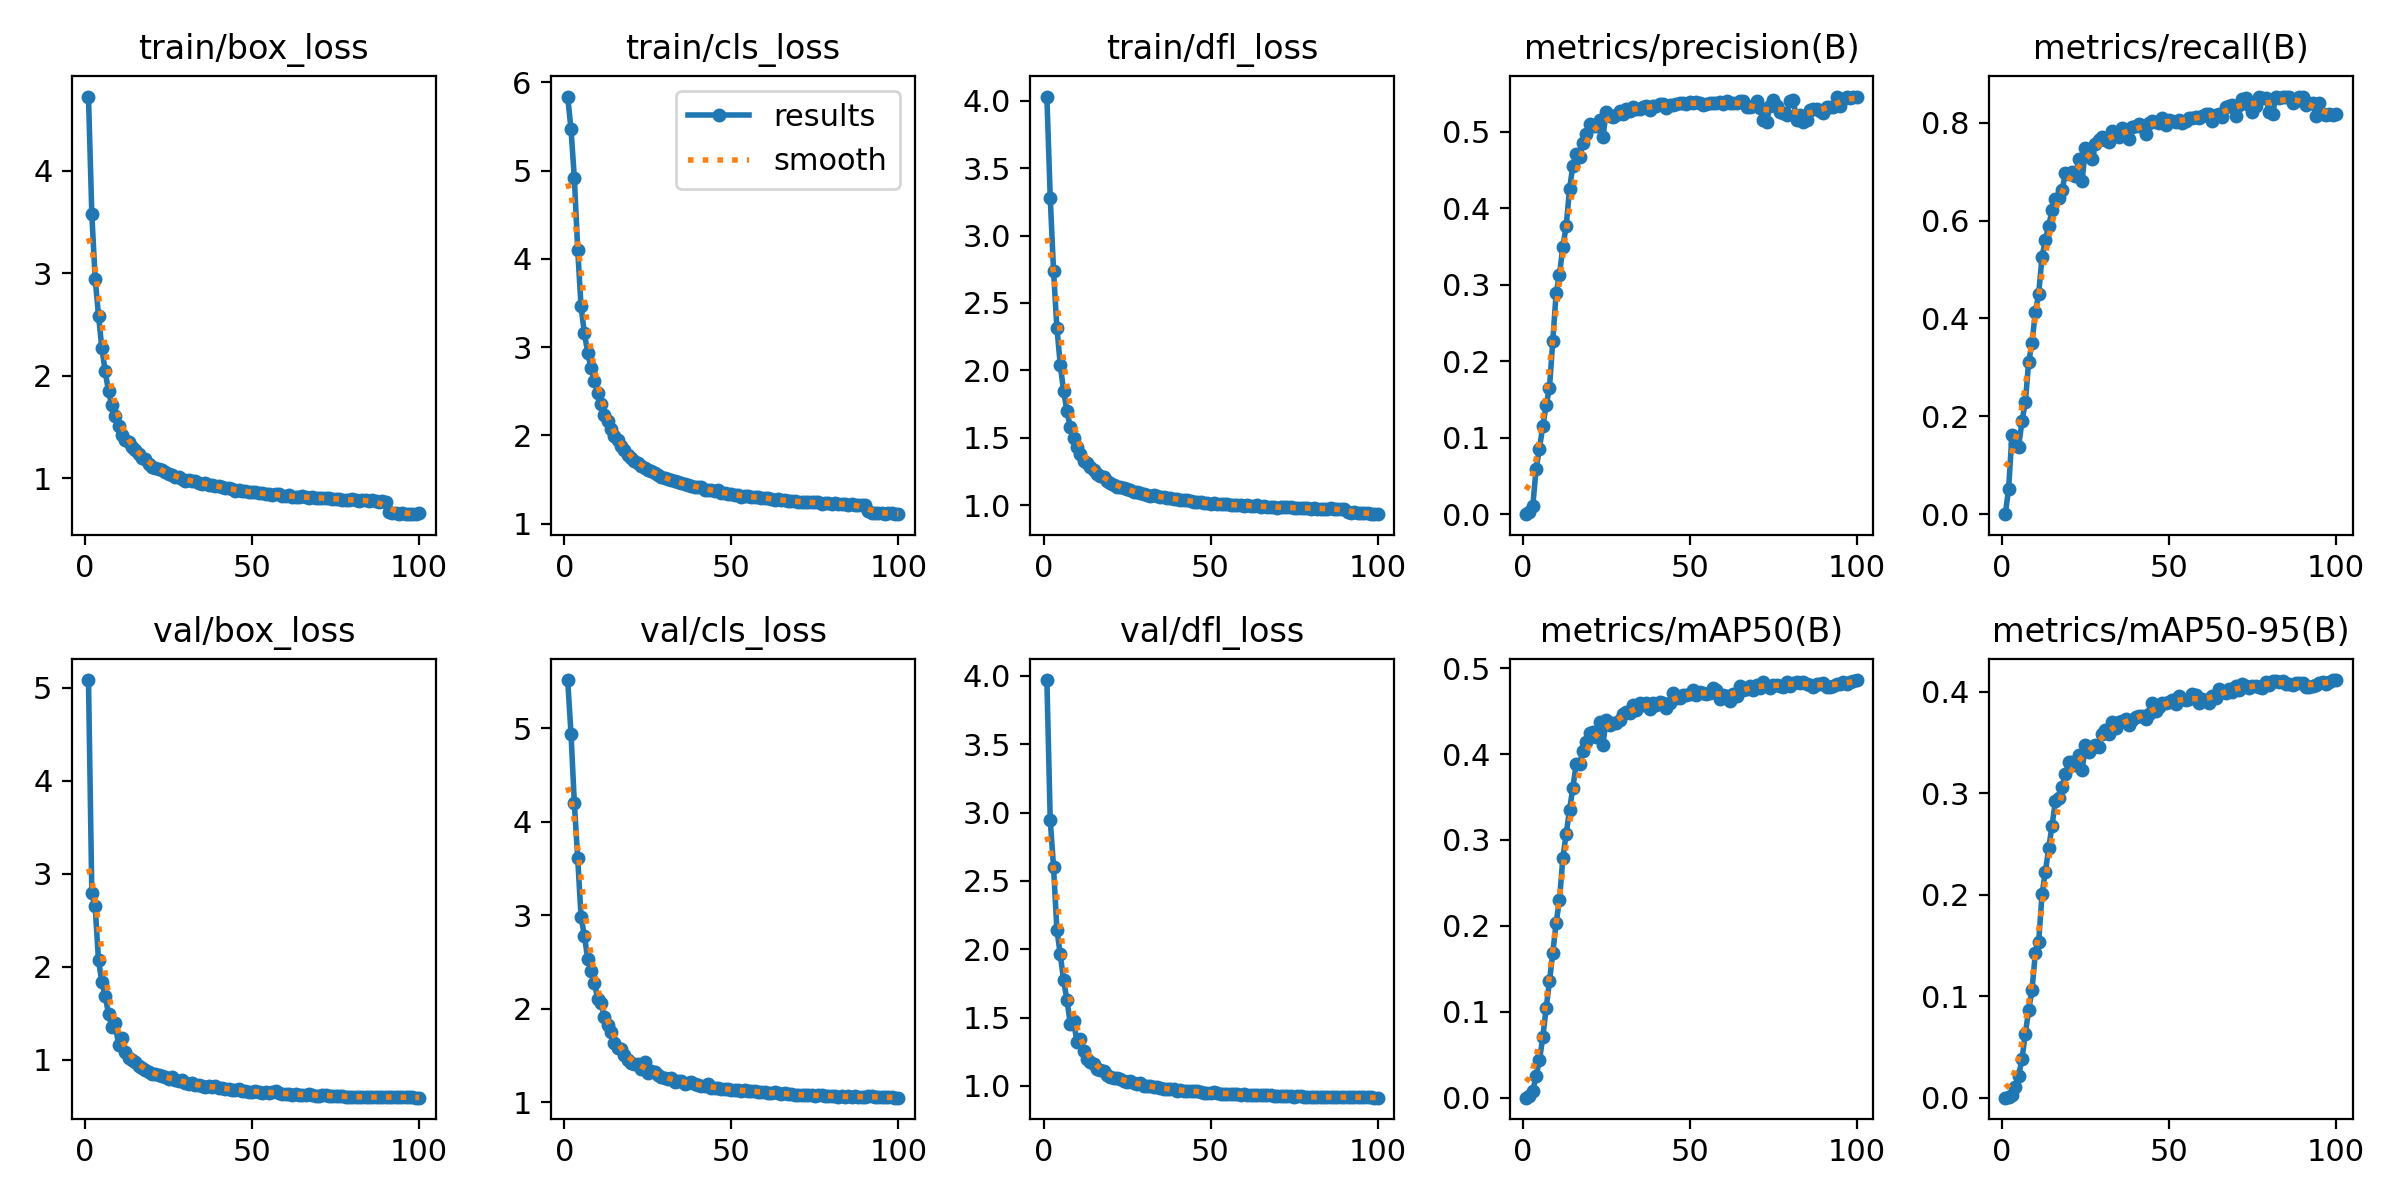

The data file committed next to this chart (first rows):
epoch, time, train/box_loss, train/cls_loss, train/dfl_loss, metrics/precision(B), metrics/recall(B), metrics/mAP50(B), metrics/mAP50-95(B), val/box_loss, val/cls_loss, val/dfl_loss, lr/pg0, lr/pg1, lr/pg2
1, 22.04, 4.725, 5.84, 4.031, 0, 0, 0, 0, 5.084, 5.516, 3.97, 6.265e-05, 6.265e-05, 6.265e-05
2, 43.12, 3.577, 5.469, 3.282, 0.00285, 0.05219, 0.00177, 0.00052, 2.789, 4.941, 2.947, 0.0001244, 0.0001244, 0.0001244
3, 64.22, 2.949, 4.914, 2.736, 0.01027, 0.1626, 0.00746, 0.00237, 2.65, 4.196, 2.6, 0.0001849, 0.0001849, 0.0001849
4, 85.45, 2.588, 4.104, 2.316, 0.05903, 0.1431, 0.02544, 0.01088, 2.071, 3.614, 2.142, 0.0001834, 0.0001834, 0.0001834
5, 106.6, 2.272, 3.463, 2.042, 0.08575, 0.1383, 0.0435, 0.0218, 1.837, 2.983, 1.963, 0.0001815, 0.0001815, 0.0001815
6, 127.7, 2.043, 3.158, 1.847, 0.1149, 0.19, 0.07008, 0.03784, 1.687, 2.783, 1.773, 0.0001796, 0.0001796, 0.0001796
7, 148.9, 1.847, 2.936, 1.699, 0.1422, 0.2286, 0.104, 0.06307, 1.493, 2.533, 1.63, 0.0001778, 0.0001778, 0.0001778
8, 170.1, 1.711, 2.76, 1.579, 0.1648, 0.3112, 0.1354, 0.08613, 1.356, 2.4, 1.455, 0.0001759, 0.0001759, 0.0001759
9, 191.2, 1.603, 2.616, 1.5, 0.2267, 0.3493, 0.1688, 0.1061, 1.398, 2.281, 1.477, 0.000174, 0.000174, 0.000174
10, 212.4, 1.511, 2.483, 1.431, 0.2891, 0.4135, 0.2037, 0.1421, 1.155, 2.105, 1.318, 0.0001722, 0.0001722, 0.0001722
11, 233.6, 1.424, 2.358, 1.376, 0.3125, 0.4503, 0.2299, 0.1535, 1.233, 2.06, 1.34, 0.0001703, 0.0001703, 0.0001703
12, 254.7, 1.37, 2.234, 1.331, 0.3497, 0.5262, 0.2787, 0.2004, 1.083, 1.91, 1.258, 0.0001684, 0.0001684, 0.0001684
13, 276, 1.355, 2.166, 1.31, 0.376, 0.5606, 0.3072, 0.2225, 1.025, 1.83, 1.198, 0.0001665, 0.0001665, 0.0001665
14, 297.1, 1.307, 2.075, 1.282, 0.4249, 0.5887, 0.3347, 0.2457, 0.9955, 1.747, 1.175, 0.0001647, 0.0001647, 0.0001647
15, 318.2, 1.277, 1.997, 1.258, 0.455, 0.6223, 0.3609, 0.2679, 0.9746, 1.637, 1.158, 0.0001628, 0.0001628, 0.0001628
16, 339.3, 1.232, 1.941, 1.233, 0.4713, 0.6447, 0.3881, 0.292, 0.9367, 1.577, 1.126, 0.0001609, 0.0001609, 0.0001609
17, 360.4, 1.199, 1.875, 1.218, 0.4667, 0.6455, 0.3887, 0.2949, 0.9074, 1.565, 1.114, 0.0001591, 0.0001591, 0.0001591
18, 381.5, 1.19, 1.836, 1.206, 0.4847, 0.6619, 0.4033, 0.3059, 0.8905, 1.503, 1.107, 0.0001572, 0.0001572, 0.0001572
19, 402.6, 1.142, 1.776, 1.182, 0.4964, 0.6972, 0.4137, 0.3185, 0.8737, 1.453, 1.081, 0.0001553, 0.0001553, 0.0001553
20, 423.6, 1.114, 1.747, 1.167, 0.5103, 0.6958, 0.4251, 0.3306, 0.8433, 1.423, 1.064, 0.0001534, 0.0001534, 0.0001534
21, 444.7, 1.104, 1.705, 1.151, 0.5075, 0.6987, 0.4259, 0.331, 0.8436, 1.41, 1.057, 0.0001516, 0.0001516, 0.0001516
22, 465.8, 1.088, 1.681, 1.135, 0.5075, 0.6914, 0.4197, 0.3274, 0.832, 1.413, 1.058, 0.0001497, 0.0001497, 0.0001497
23, 486.8, 1.077, 1.651, 1.132, 0.5154, 0.7253, 0.4374, 0.3377, 0.827, 1.361, 1.053, 0.0001478, 0.0001478, 0.0001478
24, 507.9, 1.059, 1.633, 1.124, 0.4928, 0.6807, 0.4111, 0.3227, 0.8109, 1.427, 1.037, 0.000146, 0.000146, 0.000146
25, 528.9, 1.038, 1.612, 1.116, 0.5253, 0.7487, 0.44, 0.3473, 0.794, 1.317, 1.032, 0.0001441, 0.0001441, 0.0001441
26, 549.9, 1.027, 1.591, 1.112, 0.5206, 0.7381, 0.4336, 0.34, 0.8191, 1.332, 1.034, 0.0001422, 0.0001422, 0.0001422
27, 570.9, 1.016, 1.573, 1.098, 0.5191, 0.7267, 0.4359, 0.3447, 0.7797, 1.323, 1.019, 0.0001404, 0.0001404, 0.0001404
28, 591.9, 1.011, 1.549, 1.095, 0.5222, 0.7575, 0.4368, 0.3476, 0.77, 1.288, 1.012, 0.0001385, 0.0001385, 0.0001385
29, 612.9, 0.9939, 1.528, 1.091, 0.5263, 0.764, 0.4392, 0.3456, 0.7827, 1.275, 1.018, 0.0001366, 0.0001366, 0.0001366
30, 634, 0.9777, 1.512, 1.08, 0.5236, 0.7704, 0.4472, 0.3585, 0.7492, 1.261, 1.001, 0.0001347, 0.0001347, 0.0001347
31, 655, 0.9782, 1.501, 1.076, 0.5296, 0.7647, 0.4487, 0.3623, 0.74, 1.253, 0.9956, 0.0001329, 0.0001329, 0.0001329
32, 676.1, 0.9737, 1.495, 1.071, 0.5273, 0.7601, 0.4476, 0.358, 0.7536, 1.259, 0.9982, 0.000131, 0.000131, 0.000131
33, 697.1, 0.9742, 1.482, 1.074, 0.5328, 0.7833, 0.4567, 0.3696, 0.7246, 1.22, 0.9903, 0.0001291, 0.0001291, 0.0001291
34, 718, 0.9498, 1.471, 1.071, 0.53, 0.7752, 0.4509, 0.3644, 0.7272, 1.226, 0.9894, 0.0001273, 0.0001273, 0.0001273
35, 739, 0.9446, 1.454, 1.06, 0.5294, 0.7702, 0.4597, 0.3697, 0.7231, 1.229, 0.986, 0.0001254, 0.0001254, 0.0001254
36, 760, 0.9555, 1.447, 1.059, 0.5317, 0.7892, 0.4568, 0.3713, 0.71, 1.201, 0.9772, 0.0001235, 0.0001235, 0.0001235
37, 781, 0.9303, 1.44, 1.054, 0.5329, 0.783, 0.4593, 0.3727, 0.7135, 1.202, 0.9777, 0.0001216, 0.0001216, 0.0001216
38, 802, 0.931, 1.427, 1.05, 0.5277, 0.7663, 0.4528, 0.3672, 0.7129, 1.219, 0.9745, 0.0001198, 0.0001198, 0.0001198
39, 823, 0.9263, 1.418, 1.048, 0.5338, 0.7905, 0.4589, 0.3721, 0.716, 1.193, 0.9778, 0.0001179, 0.0001179, 0.0001179
40, 843.9, 0.9226, 1.416, 1.045, 0.5333, 0.7936, 0.457, 0.375, 0.6933, 1.19, 0.9658, 0.000116, 0.000116, 0.000116
41, 864.9, 0.9135, 1.41, 1.041, 0.5366, 0.7968, 0.4602, 0.3754, 0.701, 1.173, 0.9719, 0.0001142, 0.0001142, 0.0001142
42, 885.9, 0.9022, 1.385, 1.036, 0.5359, 0.7921, 0.459, 0.3758, 0.688, 1.176, 0.9632, 0.0001123, 0.0001123, 0.0001123
43, 906.9, 0.9002, 1.383, 1.037, 0.5315, 0.777, 0.4533, 0.3729, 0.6841, 1.194, 0.9637, 0.0001104, 0.0001104, 0.0001104
44, 927.9, 0.8947, 1.384, 1.03, 0.5354, 0.8002, 0.459, 0.3779, 0.679, 1.158, 0.9607, 0.0001085, 0.0001085, 0.0001085
45, 948.8, 0.8764, 1.363, 1.024, 0.535, 0.8042, 0.4714, 0.3885, 0.6781, 1.153, 0.9615, 0.0001067, 0.0001067, 0.0001067
46, 969.7, 0.8882, 1.375, 1.025, 0.5363, 0.802, 0.4647, 0.3805, 0.6905, 1.155, 0.9629, 0.0001048, 0.0001048, 0.0001048
47, 990.7, 0.8772, 1.345, 1.021, 0.5374, 0.7994, 0.4659, 0.385, 0.6645, 1.141, 0.9536, 0.0001029, 0.0001029, 0.0001029
48, 1012, 0.8718, 1.348, 1.017, 0.5371, 0.8096, 0.4692, 0.3882, 0.6641, 1.138, 0.9497, 0.0001011, 0.0001011, 0.0001011
49, 1033, 0.8628, 1.333, 1.015, 0.5355, 0.7953, 0.469, 0.3882, 0.6594, 1.146, 0.9499, 9.91872e-05, 9.91872e-05, 9.91872e-05
50, 1054, 0.8625, 1.338, 1.011, 0.5384, 0.8061, 0.4704, 0.3898, 0.6578, 1.129, 0.9502, 9.73161e-05, 9.73161e-05, 9.73161e-05
51, 1075, 0.8607, 1.323, 1.013, 0.5378, 0.8036, 0.4745, 0.3913, 0.6671, 1.129, 0.952, 9.5445e-05, 9.5445e-05, 9.5445e-05
52, 1096, 0.8511, 1.328, 1.01, 0.5385, 0.8017, 0.4683, 0.3874, 0.6535, 1.135, 0.9462, 9.35739e-05, 9.35739e-05, 9.35739e-05
53, 1116, 0.8535, 1.305, 1.01, 0.5374, 0.8066, 0.4729, 0.3953, 0.6487, 1.126, 0.9424, 9.17028e-05, 9.17028e-05, 9.17028e-05
54, 1137, 0.8464, 1.312, 1.008, 0.5353, 0.7995, 0.471, 0.3927, 0.6489, 1.127, 0.9429, 8.98317e-05, 8.98317e-05, 8.98317e-05
55, 1158, 0.8457, 1.308, 1.005, 0.5358, 0.8044, 0.4701, 0.3913, 0.6483, 1.124, 0.9437, 8.79606e-05, 8.79606e-05, 8.79606e-05
56, 1179, 0.8385, 1.297, 1.003, 0.5367, 0.8094, 0.4709, 0.3923, 0.6502, 1.119, 0.9418, 8.60895e-05, 8.60895e-05, 8.60895e-05
57, 1200, 0.8428, 1.301, 0.9996, 0.5378, 0.8092, 0.4766, 0.3973, 0.6601, 1.116, 0.9433, 8.42184e-05, 8.42184e-05, 8.42184e-05
58, 1221, 0.8467, 1.304, 1.002, 0.5374, 0.8119, 0.4743, 0.397, 0.6393, 1.11, 0.9384, 8.23473e-05, 8.23473e-05, 8.23473e-05
59, 1242, 0.8287, 1.289, 1.001, 0.5385, 0.8089, 0.4636, 0.3887, 0.6363, 1.11, 0.9354, 8.04762e-05, 8.04762e-05, 8.04762e-05
60, 1263, 0.8255, 1.29, 0.9969, 0.5367, 0.813, 0.4688, 0.3924, 0.6356, 1.109, 0.9372, 7.86051e-05, 7.86051e-05, 7.86051e-05
... 40 more rows
